Run: headless pygame with SDL's dummy video driver; simulated clock (each Clock.tick advances the game by its frame time, no real sleeping); random seed 0; keys injected as events and as key.get_pressed() state; no mouse input.
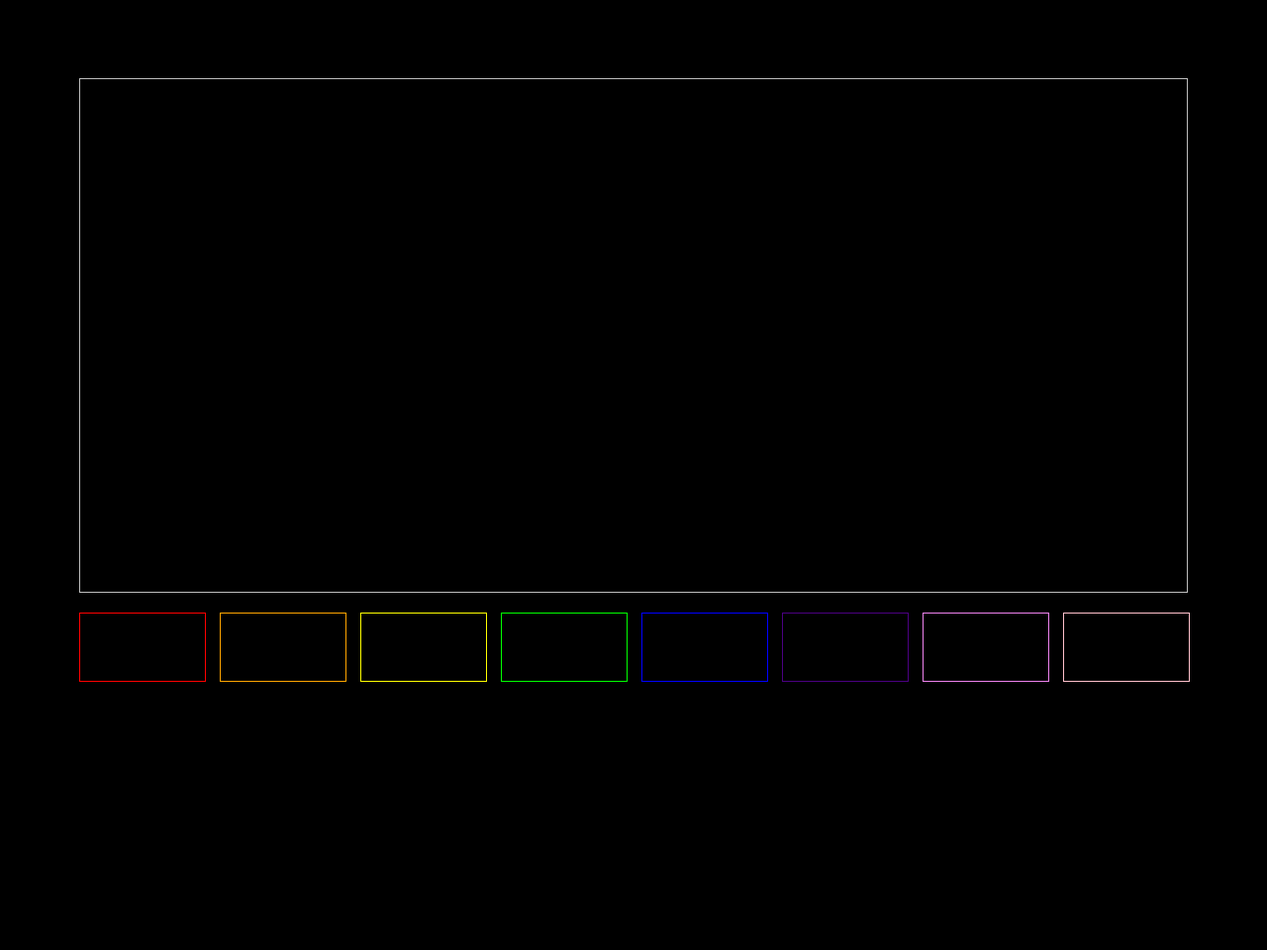
Frame 1 of 4 · flips 1–60 · no input
Frame 2 of 4 · flips 61–180 · tapped SPACE, RETURN · held RIGHT (→), D · screen unchanged from frame 1, image omitted
Frame 3 of 4 · flips 181–300 · held DOWN (↓), S · screen unchanged from frame 2, image omitted
Frame 4 of 4 · flips 301–420 · held LEFT (←), A, UP (↑), W · screen unchanged from frame 3, image omitted

The pygame program that drew these frames:

import math
import sys

import pygame
import pygame.gfxdraw

screen = pygame.display.set_mode((1280, 960))  # (1024, 768))  #
clock = pygame.time.Clock()
running = True
dt = 0
tau = math.pi * 2

# WINDOW DATA/OFFSETS #
x_offset = screen.get_width() * 0.0625
y_offset = screen.get_height() * 0.0833
main_window_width = int(screen.get_width() - x_offset * 2.0)
main_window_height = screen.get_height() * 0.625 - y_offset
main_window = pygame.Rect(x_offset, y_offset, main_window_width, main_window_height)

# WAVE DATA #
# frequency = 4.0
sample_rate = 44000

wave_data = []
color_list = [
    "grey",
    "red",
    "orange",
    "yellow",
    "green",
    "blue",
    "indigo",
    "violet",
    "pink",
]

waves = [
    {
        "frequency": 1,
        "amplitude": 172,
    },
    {
        "frequency": 1,
        "amplitude": 23,
    },
    {
        "frequency": 2,
        "amplitude": 23,
    },
    {
        "frequency": 3,
        "amplitude": 23,
    },
    {
        "frequency": 4,
        "amplitude": 23,
    },
    {
        "frequency": 5,
        "amplitude": 23,
    },
    {
        "frequency": 6,
        "amplitude": 23,
    },
    {
        "frequency": 7,
        "amplitude": 23,
    },
    {
        "frequency": 8,
        "amplitude": 23,
    },
]

windows = [
    {
        "rect": main_window,
        "amplitude": 172,
    },
    {
        "rect": pygame.Rect(main_window.x, main_window.bottom + 20, 128, 70),
        "amplitude": 23,  # 70 * .33,
    },
    {
        "rect": pygame.Rect(main_window.x + 142, main_window.bottom + 20, 128, 70),
        "amplitude": 23,
    },
    {
        "rect": pygame.Rect(main_window.x + 142 * 2, main_window.bottom + 20, 128, 70),
        "amplitude": 23,
    },
    {
        "rect": pygame.Rect(main_window.x + 142 * 3, main_window.bottom + 20, 128, 70),
        "amplitude": 23,
    },
    {
        "rect": pygame.Rect(main_window.x + 142 * 4, main_window.bottom + 20, 128, 70),
        "amplitude": 23,
    },
    {
        "rect": pygame.Rect(main_window.x + 142 * 5, main_window.bottom + 20, 128, 70),
        "amplitude": 23,
    },
    {
        "rect": pygame.Rect(main_window.x + 142 * 6, main_window.bottom + 20, 128, 70),
        "amplitude": 23,
    },
    {
        "rect": pygame.Rect(main_window.x + 142 * 7, main_window.bottom + 20, 128, 70),
        "amplitude": 23,
    },
]


def draw_windows():
    for i in range(9):
        pygame.gfxdraw.rectangle(
            screen,
            windows[i]["rect"],
            pygame.Color(color_list[i]),
        )


def gen_waves():
    for i in range(9):
        wave = []
        for x in range(windows[i]["rect"].width):
            time_scale = sample_rate / windows[i]["rect"].width
            current_y = -(
                math.sin(tau * waves[i]["frequency"] * x / sample_rate * time_scale)
            )
            print(f"i: {i}, x: {x}, y: {current_y}")
            wave.append(current_y)
    wave_data.append(wave)


def draw_waves():
    for i, wave in enumerate(wave_data):
        num_samples = windows[i]["rect"].width
        for x in range(num_samples):
            print(f"sample: {x}")
            pygame.draw.line(
                screen,
                color_list[i],
                (
                    windows[i]["rect"].x + x,
                    wave_data[i][abs(x - 1)]
                    + windows[i]["rect"].centery * waves[i]["amplitude"],
                ),
                (
                    windows[i]["rect"].x + x + 1,
                    wave_data[i][abs(x)]
                    + windows[i]["rect"].centery * waves[i]["amplitude"],
                ),
            )


def print_wave_data():
    for wave in wave_data:
        print(wave)


gen_waves()
print_wave_data()
while running:
    for event in pygame.event.get():
        if event.type == pygame.QUIT:
            pygame.quit()
            sys.exit()
    screen.fill("black")
    draw_windows()

    # draw_waves()
    pygame.display.flip()
